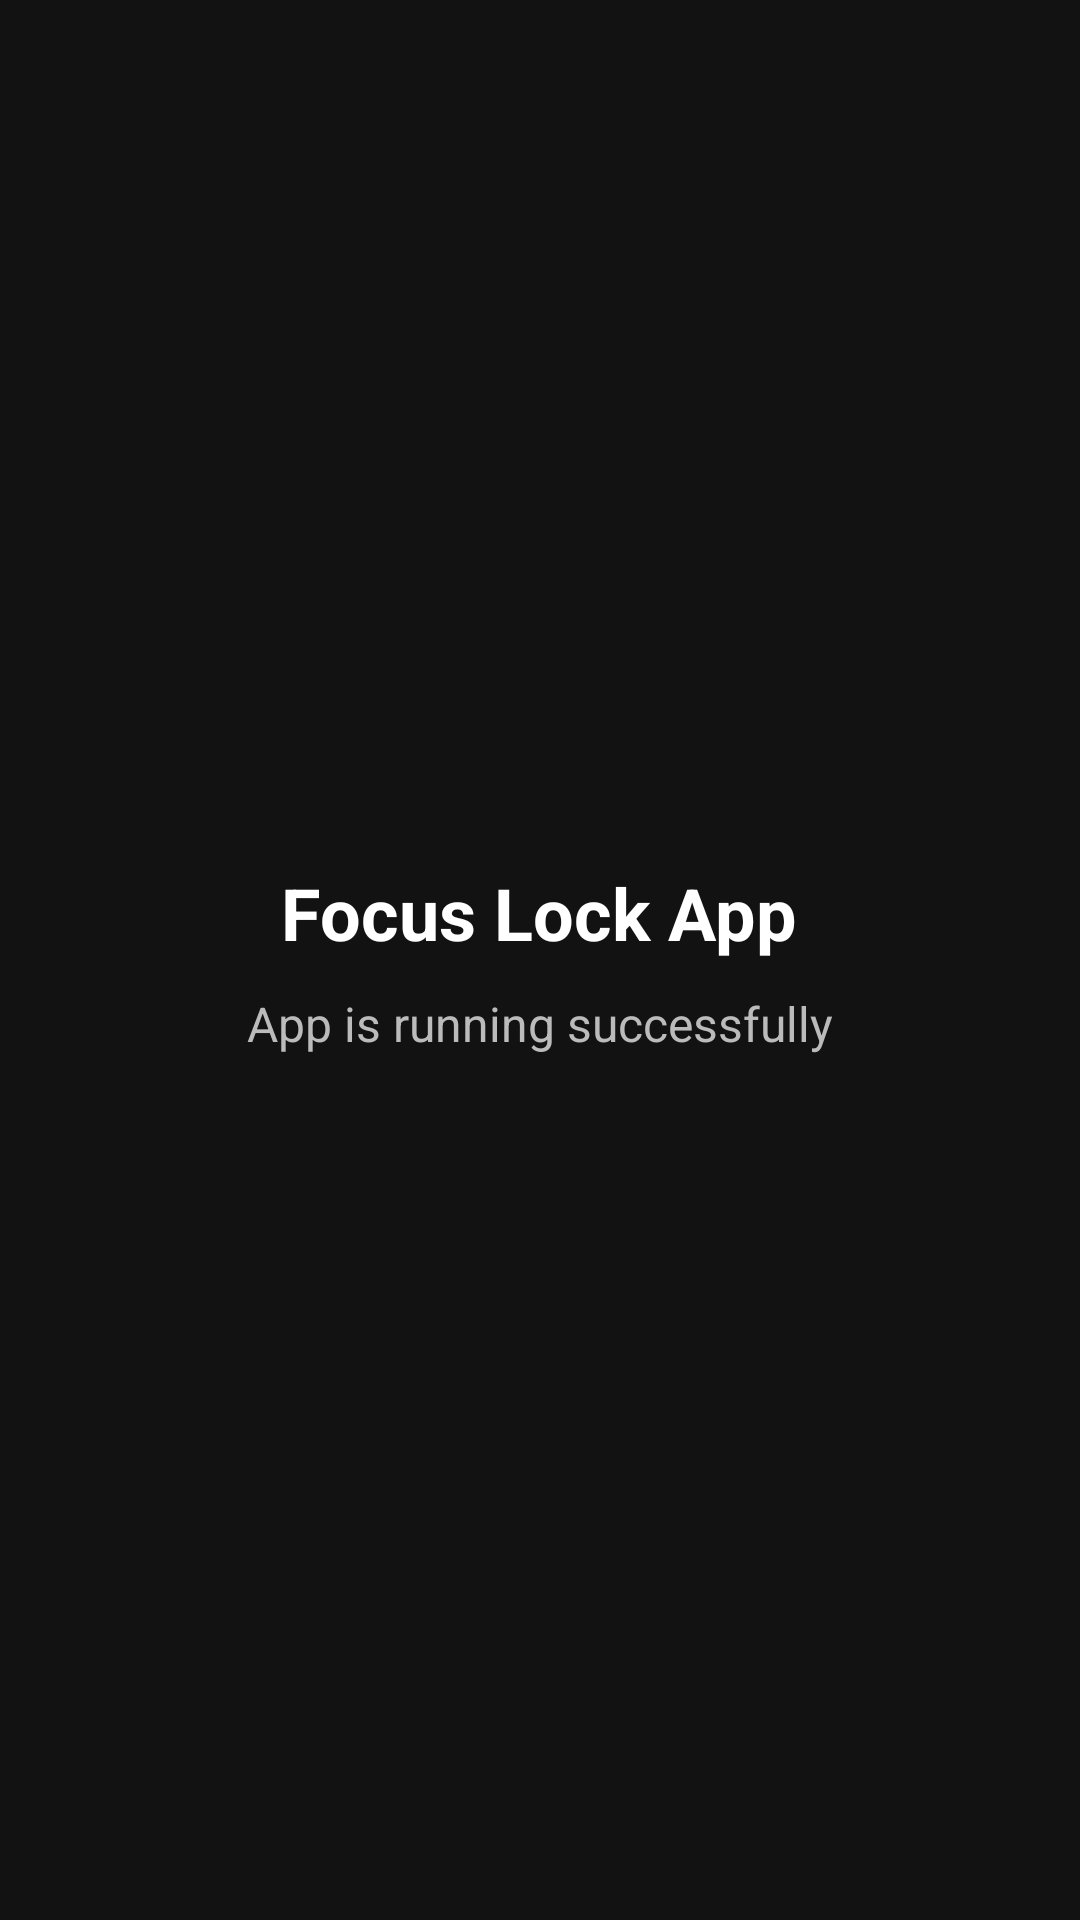

Here is an Android app screen rendered from its layout file. Give the layout XML and the strings, colors and styles it references.
<!-- AndroidManifest.xml: application theme Theme.NoOption -->
<!-- res/layout/activity_main.xml -->
<?xml version="1.0" encoding="utf-8"?>
<LinearLayout xmlns:android="http://schemas.android.com/apk/res/android"
    android:layout_width="match_parent"
    android:layout_height="match_parent"
    android:orientation="vertical"
    android:gravity="center"
    android:background="#121212">

    <TextView
        android:layout_width="wrap_content"
        android:layout_height="wrap_content"
        android:text="Focus Lock App"
        android:textSize="24sp"
        android:textColor="#FFFFFF"
        android:textStyle="bold" />

    <TextView
        android:layout_width="wrap_content"
        android:layout_height="wrap_content"
        android:text="App is running successfully"
        android:textSize="16sp"
        android:textColor="#BBBBBB"
        android:layout_marginTop="10dp" />

</LinearLayout>
<!-- resources referenced by this layout -->
<resources>
  <style name="Theme.NoOption" parent="Base.Theme.NoOption" />
  <style name="Base.Theme.NoOption" parent="Theme.Material3.DayNight.NoActionBar">
  
          
          <item name="colorPrimary">#0A0F1F</item>       
          <item name="colorPrimaryVariant">#0A0F1F</item>
          <item name="colorOnPrimary">#FFFFFF</item>
  
          
          <item name="colorSecondary">#2979FF</item>
          <item name="colorOnSecondary">#FFFFFF</item>
  
          
          <item name="android:windowBackground">#000000</item>
  
          
          <item name="android:statusBarColor">#0A0F1F</item>
  
          
          <item name="android:windowLightStatusBar">false</item>
  
          
          <item name="android:windowDrawsSystemBarBackgrounds">true</item>
  
      </style>
</resources>
